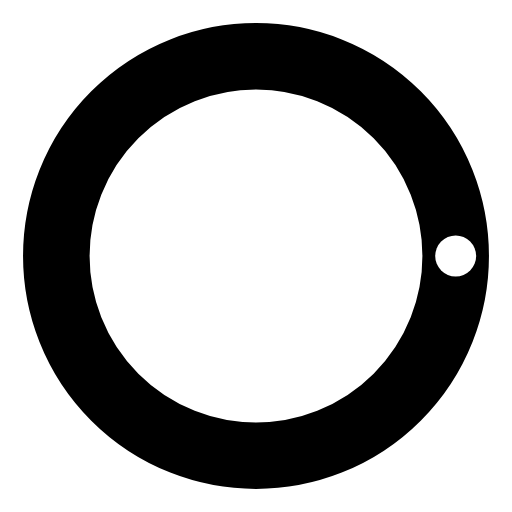
t = 0.00 s
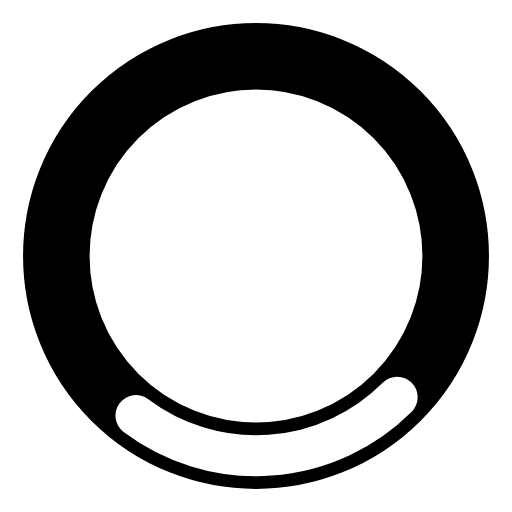
t = 0.13 s
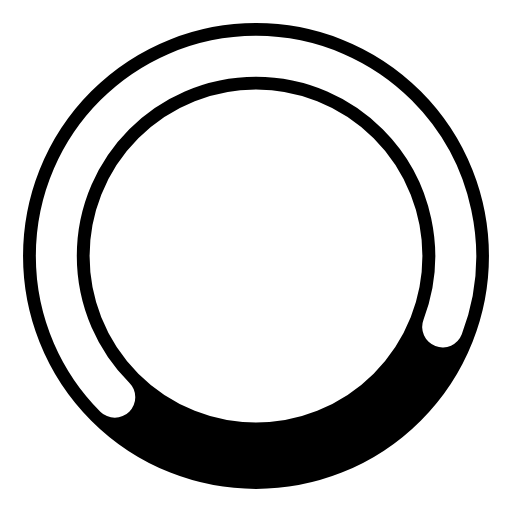
t = 0.38 s
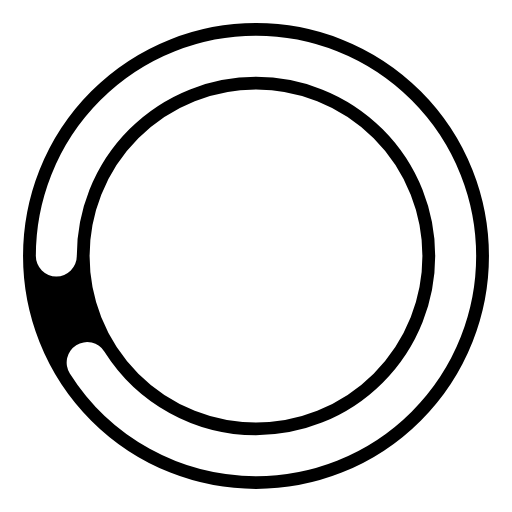
t = 0.50 s
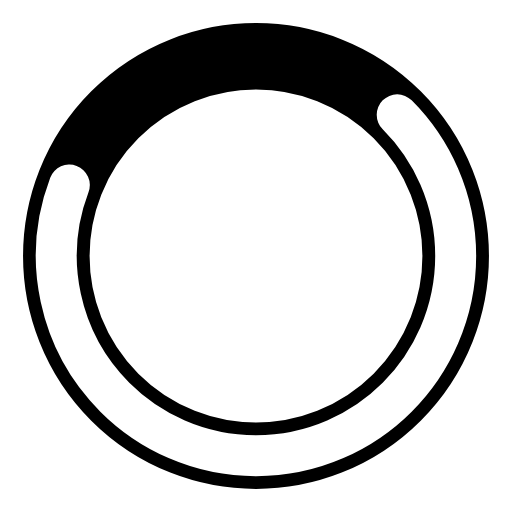
t = 0.63 s
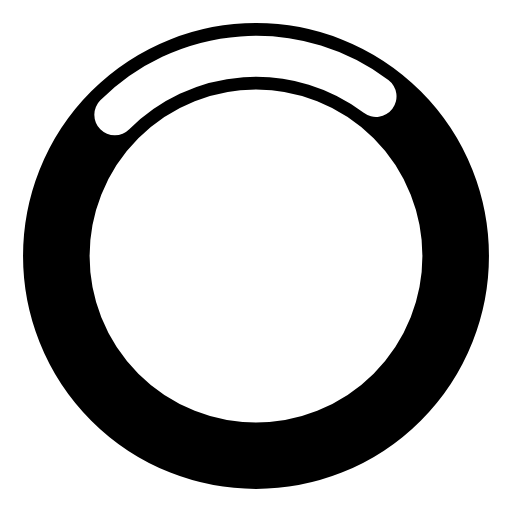
t = 0.88 s

The animated SVG that drew these frames (rendered in a browser with its animation timeline set to each time). Animation: 2 SMIL elements (animate=1,animateTransform=1); one cycle of 1.00 s, repeats indefinitely.

<svg xmlns="http://www.w3.org/2000/svg" xmlns:xlink="http://www.w3.org/1999/xlink" style="margin: auto; background: rgba(255, 255, 255, 0); display: block;" viewBox="0 0 100 100" preserveAspectRatio="xMidYMid">
<circle cx="50" cy="50" r="39" stroke="#000000" stroke-width="13" fill="none"></circle>
<circle cx="50" cy="50" r="39" stroke="#ffffff" stroke-width="8" stroke-linecap="round" fill="none" transform="rotate(47.6298 50 50)">
  <animateTransform attributeName="transform" type="rotate" repeatCount="indefinite" dur="1s" values="0 50 50;180 50 50;720 50 50" keyTimes="0;0.5;1"></animateTransform>
  <animate attributeName="stroke-dasharray" repeatCount="indefinite" dur="1s" values="0 245.04422698000386;222.9902465518035 22.05398042820036;0 245.04422698000386" keyTimes="0;0.5;1"></animate>
</circle>
</svg>